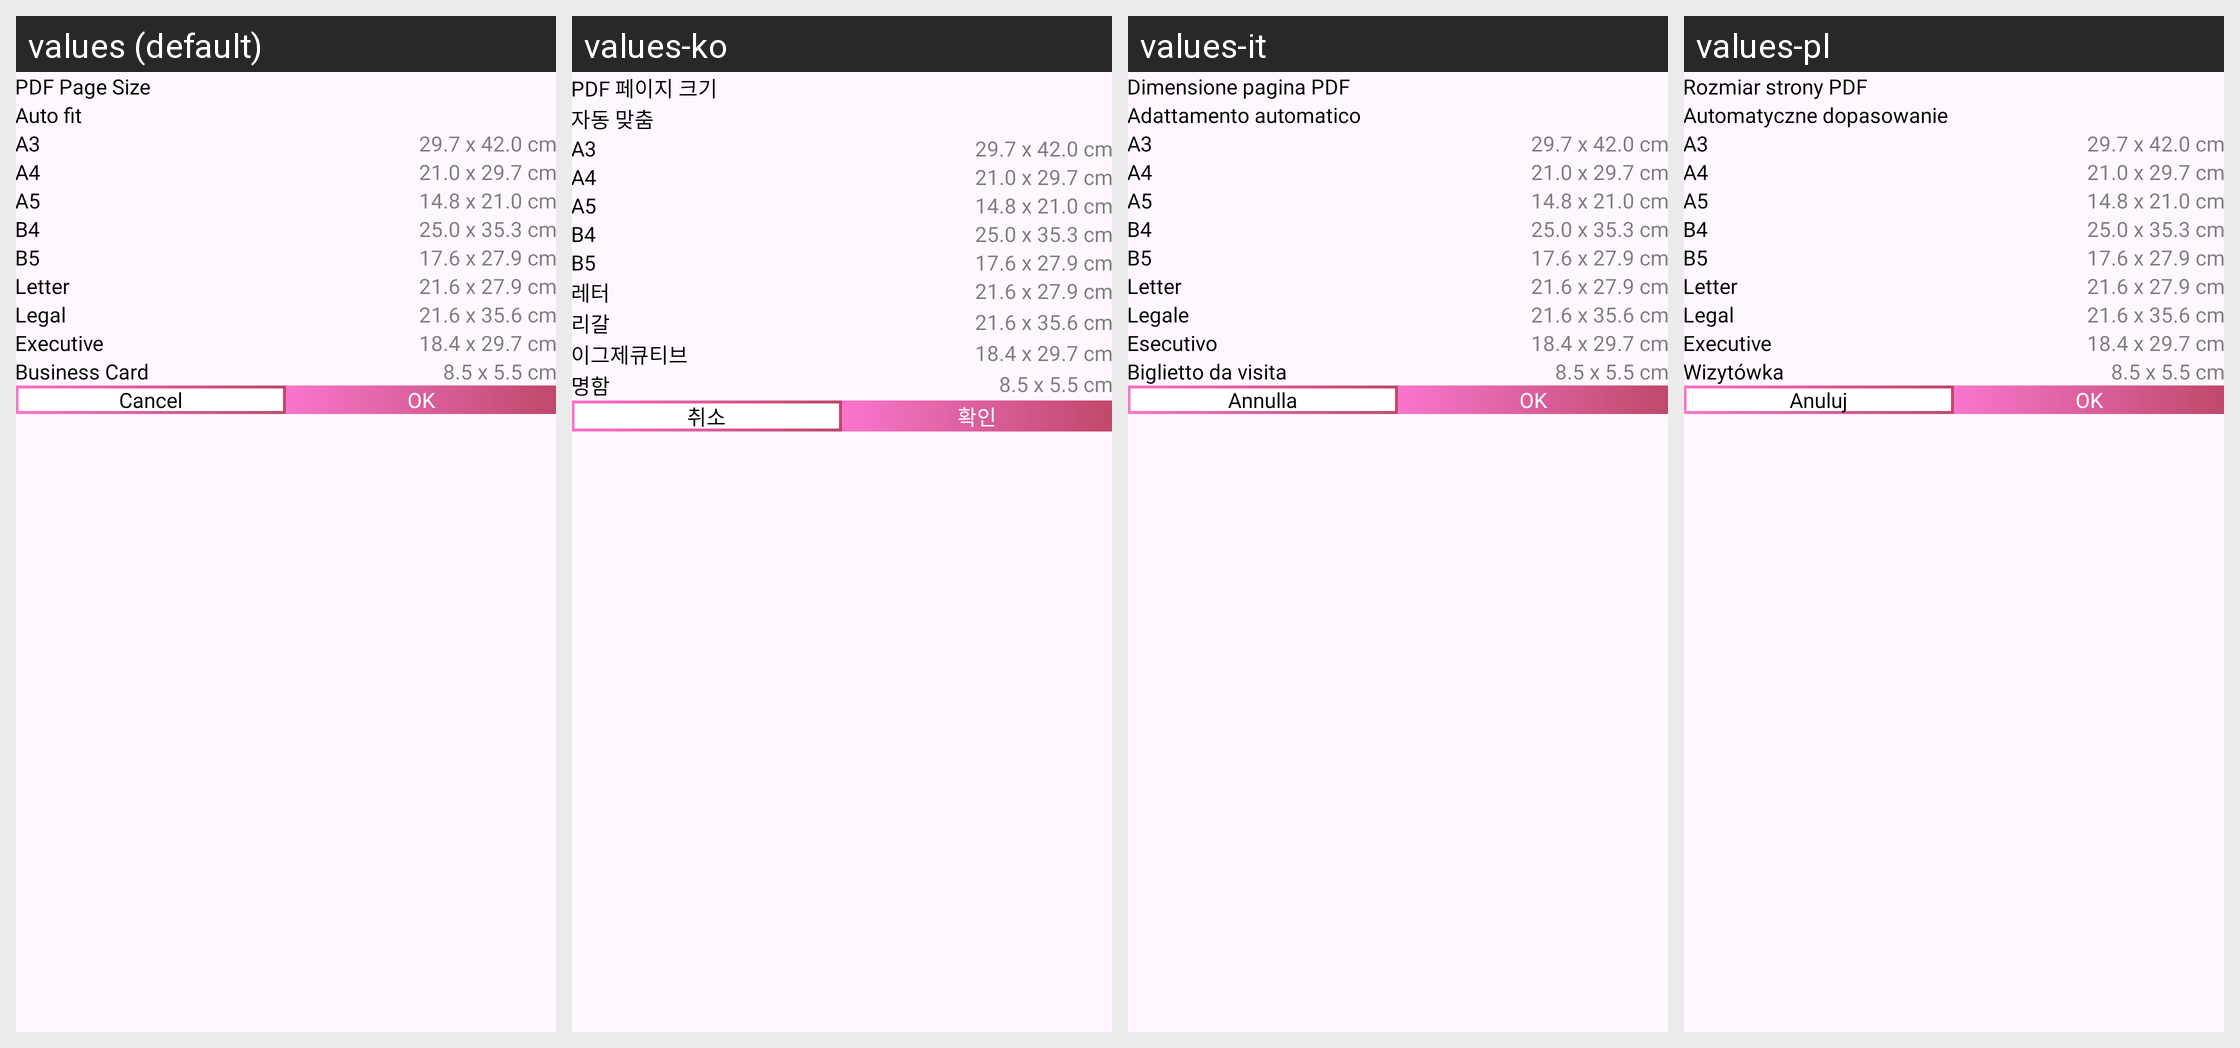

Here is an Android app screen in its default locale and in the app's own translations. Write out the translated-string differences for the strings that appear on this screen.
Android screen res/layout/dialog_pdf_page_size.xml rendered under 4 locales, left to right: values (default), values-ko, values-it, values-pl. Device: Nexus 5 (rendered at 1080×1920; each locale shown at half size, 540×960, under a caption strip naming it); theme Theme.PDFConverter.
Other locales in the repository, not shown: values-bn, values-de, values-es, values-fil, values-fr, values-hi, values-in, values-ja, values-ms, values-nl, values-pt, values-ru, values-th, values-tr, values-vi, values-zh.
Strings drawn on this screen, with the default value and each locale's value (text and hints the layout hard-codes, and strings that could not be matched under every locale, appear in the picture but are not listed):

pdf_page_size
  values: PDF Page Size
  values-ko: PDF 페이지 크기
  values-it: Dimensione pagina PDF
  values-pl: Rozmiar strony PDF

auto_fit
  values: Auto fit
  values-ko: 자동 맞춤
  values-it: Adattamento automatico
  values-pl: Automatyczne dopasowanie

letter
  values: Letter
  values-ko: 레터
  values-it: Letter
  values-pl: Letter

legal
  values: Legal
  values-ko: 리갈
  values-it: Legale
  values-pl: Legal

executive
  values: Executive
  values-ko: 이그제큐티브
  values-it: Esecutivo
  values-pl: Executive

business_card
  values: Business Card
  values-ko: 명함
  values-it: Biglietto da visita
  values-pl: Wizytówka

str_cancel
  values: Cancel
  values-ko: 취소
  values-it: Annulla
  values-pl: Anuluj

ok
  values: OK
  values-ko: 확인
  values-it: OK
  values-pl: OK
